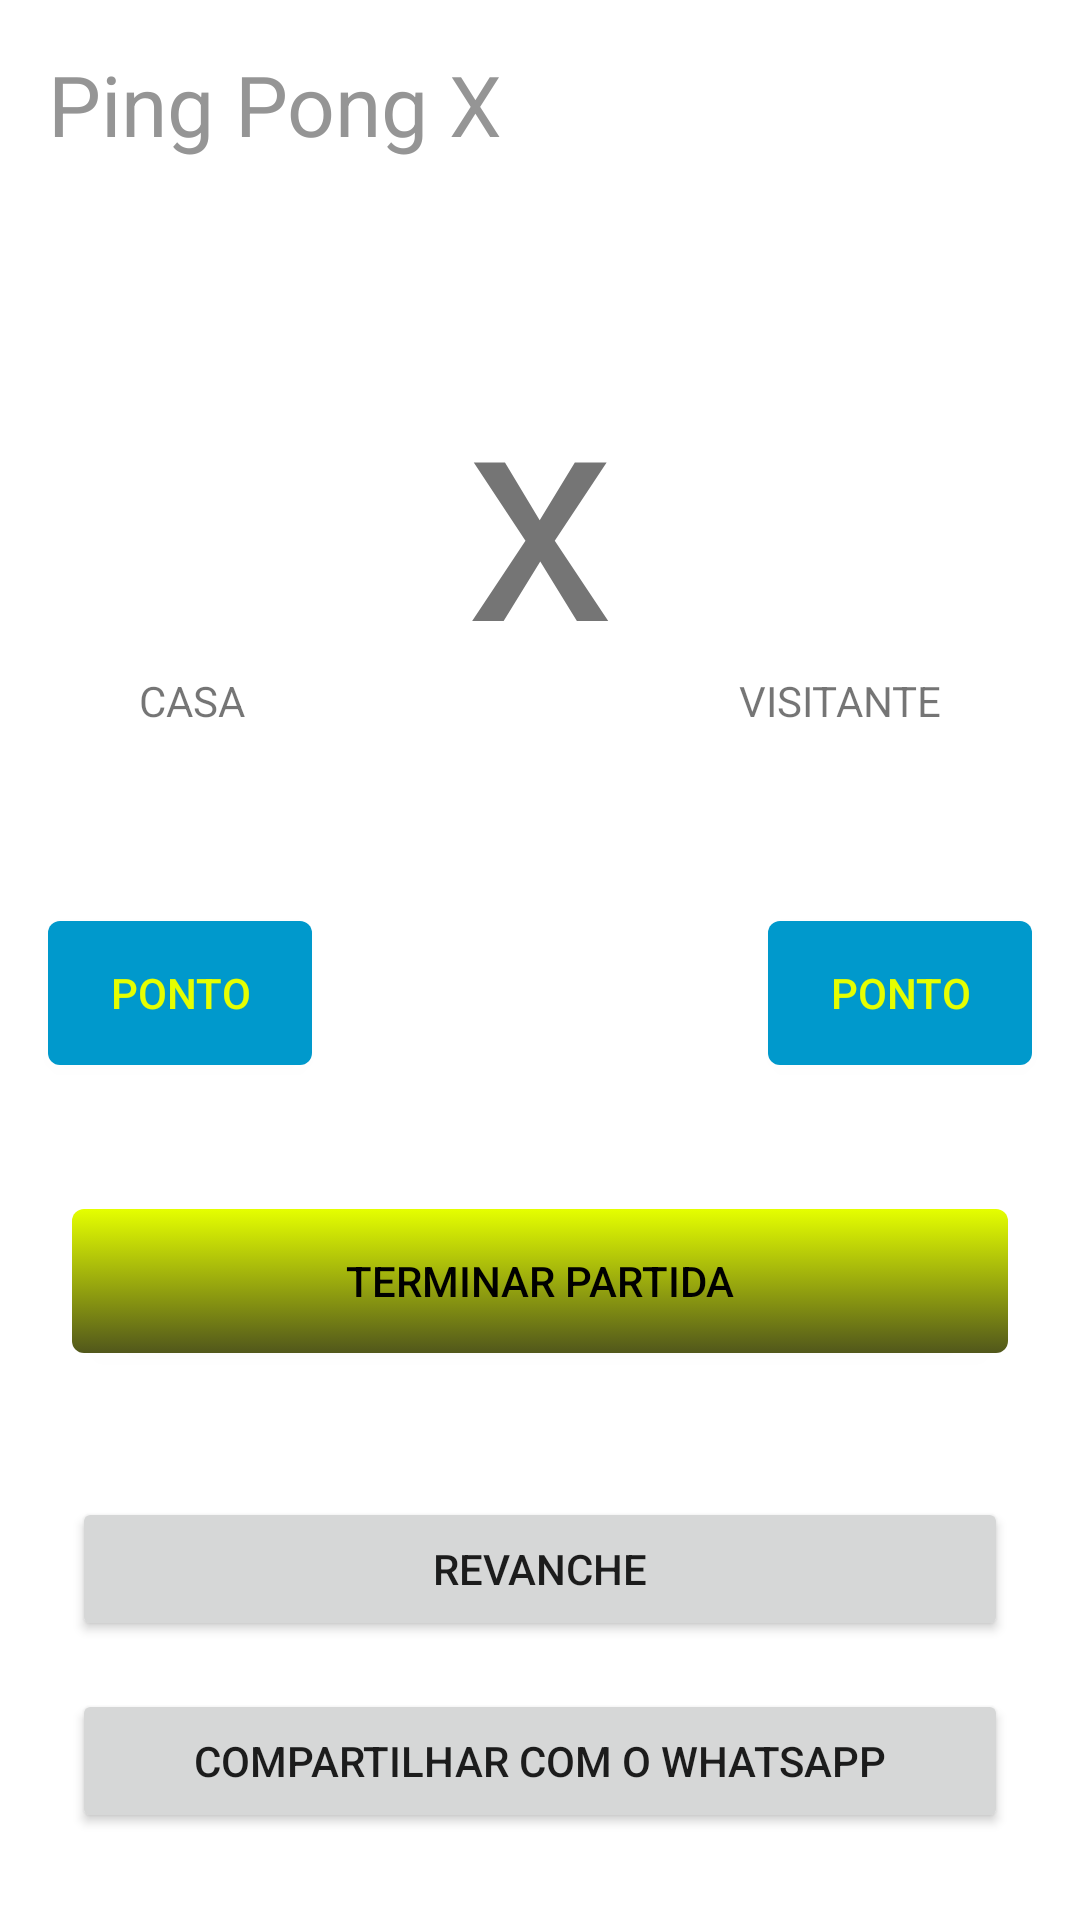

Here is an Android app screen rendered from its layout file. Give the layout XML and the strings, colors and styles it references.
<!-- AndroidManifest.xml: application theme Theme.PingPongX -->
<!-- res/layout/activity_main.xml -->
<?xml version="1.0" encoding="utf-8"?>
<androidx.constraintlayout.widget.ConstraintLayout xmlns:android="http://schemas.android.com/apk/res/android"
    xmlns:app="http://schemas.android.com/apk/res-auto"
    xmlns:tools="http://schemas.android.com/tools"
    android:layout_width="match_parent"
    android:layout_height="match_parent"
    tools:context=".main.MainActivity">

    <TextView
        android:id="@+id/tvMainAppName"
        style="@style/title"
        android:layout_width="0dp"
        android:layout_height="wrap_content"
        android:layout_margin="16dp"
        android:text="@string/app_name"
        app:layout_constraintEnd_toEndOf="parent"
        app:layout_constraintStart_toStartOf="parent"
        app:layout_constraintTop_toTopOf="parent" />

    <TextView
        android:id="@+id/tvMainScoreHome"
        style="@style/home_input"
        android:layout_width="wrap_content"
        android:layout_height="wrap_content"
        android:layout_marginStart="48dp"
        android:layout_marginTop="48dp"
        android:paddingHorizontal="32dp"
        android:text="@string/score_default"
        android:textSize="80sp"
        app:layout_constraintEnd_toStartOf="@id/tvMainVersus"
        app:layout_constraintHorizontal_chainStyle="spread_inside"
        app:layout_constraintStart_toStartOf="parent"
        app:layout_constraintTop_toBottomOf="@id/tvMainAppName" />

    <TextView
        android:id="@+id/tvMainVersus"
        android:layout_width="wrap_content"
        android:layout_height="wrap_content"
        android:text="@string/versus_label"
        android:textSize="100sp"
        app:layout_constraintEnd_toStartOf="@id/tvMainScoreAway"
        app:layout_constraintStart_toEndOf="@id/tvMainScoreHome"
        app:layout_constraintTop_toTopOf="@id/tvMainScoreHome" />

    <TextView
        android:id="@+id/tvMainScoreAway"
        style="@style/away_input"
        android:layout_width="wrap_content"
        android:layout_height="wrap_content"
        android:layout_marginEnd="48dp"
        android:paddingHorizontal="32dp"
        android:text="@string/score_default"
        android:textSize="80sp"
        app:layout_constraintEnd_toEndOf="parent"
        app:layout_constraintStart_toEndOf="@id/tvMainVersus"
        app:layout_constraintTop_toTopOf="@id/tvMainScoreHome" />

    <TextView
        android:id="@+id/tvMainPlayerHome"
        android:layout_width="wrap_content"
        android:layout_height="wrap_content"
        android:layout_marginTop="16dp"
        android:text="@string/home_label"
        android:textAllCaps="true"
        app:layout_constraintStart_toStartOf="@id/tvMainScoreHome"
        app:layout_constraintTop_toBottomOf="@id/tvMainScoreHome" />

    <TextView
        android:id="@+id/tvMainPlayerAway"
        android:layout_width="wrap_content"
        android:layout_height="wrap_content"
        android:text="@string/away_label"
        android:textAllCaps="true"
        app:layout_constraintEnd_toEndOf="@id/tvMainScoreAway"
        app:layout_constraintTop_toTopOf="@id/tvMainPlayerHome" />

    <androidx.appcompat.widget.AppCompatButton
        android:id="@+id/btMainScoreHome"
        style="@style/custom_button_point"
        android:layout_width="wrap_content"
        android:layout_height="wrap_content"
        android:layout_marginStart="16dp"
        android:layout_marginTop="64dp"
        android:text="@string/score_label"
        app:layout_constraintStart_toStartOf="parent"
        app:layout_constraintTop_toBottomOf="@id/tvMainPlayerHome" />

    <androidx.appcompat.widget.AppCompatButton
        android:id="@+id/btMainScoreAway"
        style="@style/custom_button_point"
        android:layout_width="wrap_content"
        android:layout_height="wrap_content"
        android:layout_marginEnd="16dp"
        android:text="@string/score_label"
        app:layout_constraintEnd_toEndOf="parent"
        app:layout_constraintTop_toTopOf="@id/btMainScoreHome" />

    <androidx.appcompat.widget.AppCompatButton
        android:id="@+id/btMainEndGame"
        style="@style/custom_button.main_screen"
        android:layout_width="0dp"
        android:layout_height="wrap_content"
        android:layout_marginHorizontal="8dp"
        android:layout_marginTop="48dp"
        android:text="@string/end_game_button"
        app:layout_constraintEnd_toEndOf="@id/btMainScoreAway"
        app:layout_constraintStart_toStartOf="@id/btMainScoreHome"
        app:layout_constraintTop_toBottomOf="@id/btMainScoreHome" />

    <Button
        android:id="@+id/btMainRematch"
        android:layout_width="0dp"
        android:layout_height="wrap_content"
        android:layout_marginTop="48dp"
        android:text="@string/rematch_button"
        app:layout_constraintEnd_toEndOf="@id/btMainEndGame"
        app:layout_constraintStart_toStartOf="@id/btMainEndGame"
        app:layout_constraintTop_toBottomOf="@id/btMainEndGame" />

    <Button
        android:id="@+id/btMainShare"
        android:layout_width="0dp"
        android:layout_height="wrap_content"
        android:layout_marginTop="16dp"
        android:text="@string/share_whatsapp"
        app:layout_constraintEnd_toEndOf="@id/btMainRematch"
        app:layout_constraintStart_toStartOf="@id/btMainRematch"
        app:layout_constraintTop_toBottomOf="@id/btMainRematch" />

</androidx.constraintlayout.widget.ConstraintLayout>
<!-- resources referenced by this layout -->
<resources>
  <string name="app_name">Ping Pong X</string>
  <string name="away_label">visitante</string>
  <string name="end_game_button">Terminar partida</string>
  <string name="home_label">casa</string>
  <string name="rematch_button">revanche</string>
  <string name="score_default">0</string>
  <string name="score_label">ponto</string>
  <string name="share_whatsapp">Compartilhar com o WhatsApp</string>
  <string name="versus_label">x</string>
  <style name="away_input">
          <item name="android:background">@drawable/away_background</item>
          <item name="android:textColor">@color/input_text_color</item>
          <item name="android:textColorHint">@color/input_hint_text_color</item>
      </style>
  <style name="custom_button.main_screen">
          <item name="android:textColor">@android:color/black</item>
      </style>
  <style name="custom_button_point">
          <item name="android:background">@drawable/custom_button_point</item>
          <item name="android:textColor">@color/text_color_yellow</item>
      </style>
  <style name="home_input">
          <item name="android:background">@drawable/home_background</item>
          <item name="android:textColor">@color/input_text_color</item>
          <item name="android:textColorHint">@color/input_hint_text_color</item>
      </style>
  <style name="title">
          <item name="android:textSize">28sp</item>
          <item name="android:textColor">@color/title_text_color</item>
      </style>
  <style name="Theme.PingPongX" parent="Theme.MaterialComponents.Light.NoActionBar">
          
          <item name="colorPrimary">@color/colorPrimary</item>
          <item name="colorPrimaryDark">@color/colorPrimaryDark</item>
          <item name="colorAccent">@color/colorAccent</item>
      </style>
  <color name="input_text_color">#FFFFFF</color>
  <color name="input_hint_text_color">#EEEEEE</color>
  <!-- drawable custom_button_point (drawable) -->
  <?xml version="1.0" encoding="utf-8"?>
  <selector xmlns:android="http://schemas.android.com/apk/res/android">
  
      
  
      <item>
          <shape>
              <solid android:color="@android:color/holo_blue_dark"/>
  
              <corners android:radius="4dp"/>
  
              <padding android:left="8dp"
                  android:right="8dp"
                  android:top="12dp"
                  android:bottom="12dp"/>
          </shape>
      </item>
  
  </selector>
  <color name="text_color_yellow">#E5FF00</color>
  <color name="title_text_color">#959595</color>
  <color name="colorPrimary">#008577</color>
  <color name="colorPrimaryDark">#00574B</color>
  <color name="colorAccent">#D81B60</color>
</resources>
